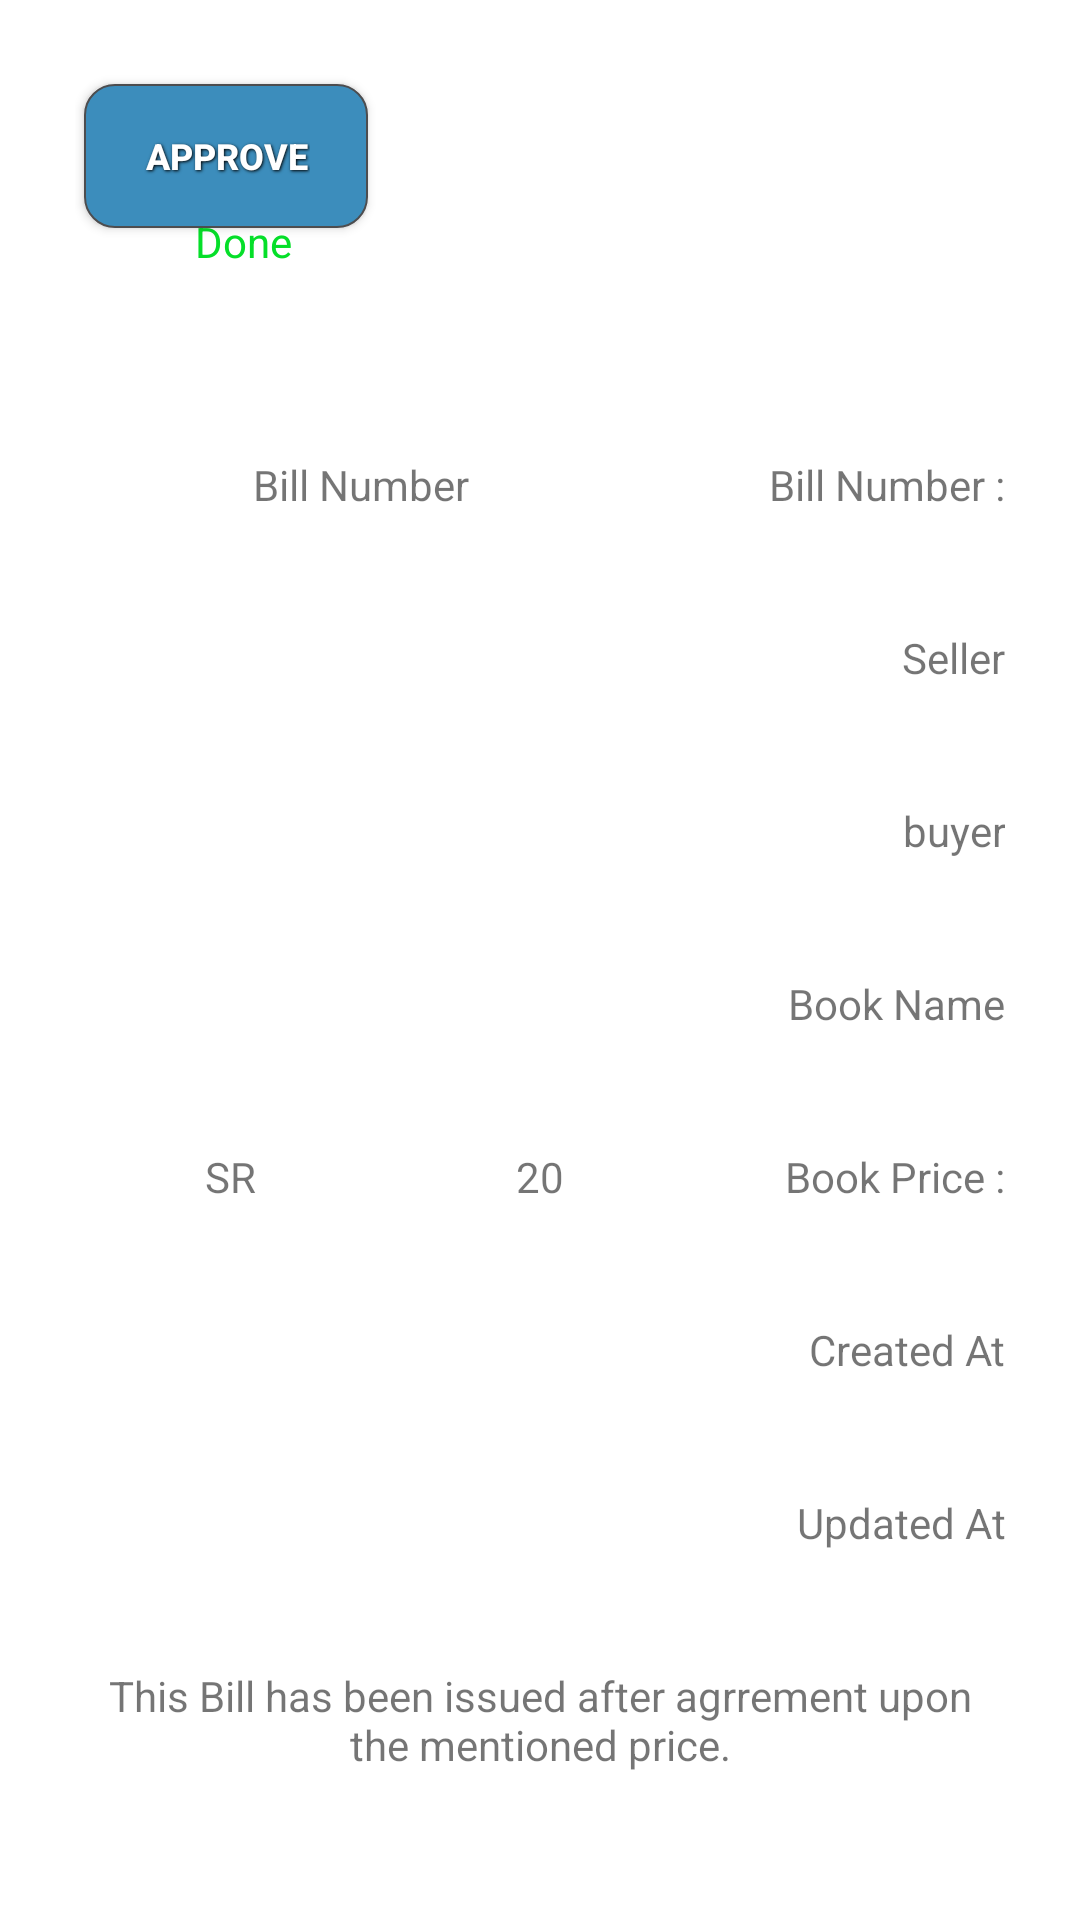

This screen was rendered from an Android layout file. Write that file and the resources it references.
<!-- AndroidManifest.xml: application theme AppTheme -->
<!-- res/layout/bill_list_item.xml -->
<?xml version="1.0" encoding="utf-8"?>
<LinearLayout xmlns:android="http://schemas.android.com/apk/res/android"
    xmlns:custom="http://schemas.android.com/apk/res-auto"
    xmlns:app="http://schemas.android.com/tools"
    android:orientation="vertical"
    android:layout_width="match_parent"
    android:layout_height="match_parent"
    android:padding="10dp"
    android:background="@color/white">
    <LinearLayout
        android:padding="15dp"
        android:orientation="vertical"
        android:layout_width="match_parent"
        android:layout_height="match_parent">
        <RelativeLayout
            android:layout_width="match_parent"
            android:layout_height="wrap_content"
            android:layout_weight="1">
            <Button
                android:id="@+id/btn_approve"
                style="@style/ButtonText"
                android:textColor="@color/white"
                android:background="@drawable/button_shape"
                android:layout_alignParentStart="true"
                android:layout_alignParentLeft="true"
                android:text="approve"
                android:layout_width="wrap_content"
                android:layout_height="wrap_content" />

            <de.hdodenhof.circleimageview.CircleImageView
                android:layout_width="35dp"
                android:layout_height="35dp"
                app:civ_border_width="2dp"
                app:civ_border_color="#05df29"
                android:id="@+id/img_approved"
                android:layout_alignParentStart="true"
                android:layout_alignParentLeft="true"
                android:src="@drawable/ic_action_approved"
                android:layout_marginTop="6dp"
                android:layout_marginLeft="40dp"
                android:layout_marginStart="40dp" />
            <TextView
                android:layout_below="@+id/img_approved"
                android:layout_marginTop="5dp"
                android:layout_marginLeft="40dp"
                android:layout_marginStart="40dp"
                android:id="@+id/txt_done"
                android:textColor="#05df29"
                android:text="@string/done"
                android:layout_width="wrap_content"
                android:layout_height="wrap_content" />
        </RelativeLayout>
        <LinearLayout
            android:gravity="end"
            android:layout_width="match_parent"
            android:layout_height="0dp"
            android:layout_weight="1">
            <TextView
                android:gravity="start|center_vertical"
                android:id="@+id/bill_status"
                android:textColor="@color/red"
                android:layout_width="wrap_content"
                android:layout_weight="1"
                android:layout_height="match_parent" />
            <TextView
                android:id="@+id/bill_number_val"
                android:gravity="center|center_vertical"
                android:layout_width="wrap_content"
                android:layout_weight="1"
                android:layout_height="match_parent"
                android:text="Bill Number"/>
            <TextView
                android:gravity="end|center_vertical"
                android:id="@+id/bill_number"
                android:layout_width="wrap_content"
                android:layout_weight="2"
                android:layout_height="match_parent"
                android:text="@string/bill_num"/>
        </LinearLayout>
        <LinearLayout
            android:layout_marginTop="10dp"
            android:layout_width="match_parent"
            android:layout_height="0dp"
            android:layout_weight="1">
            <TextView
                android:id="@+id/txt_seller_name"
                android:gravity="center"
                android:layout_width="0dp"
                android:layout_weight="1"
                android:layout_height="match_parent"/>
            <TextView
                android:gravity="end|center_vertical"
                android:text="@string/seller_profile"
                android:layout_width="0dp"
                android:layout_weight="1"
                android:layout_height="match_parent" />
        </LinearLayout>
        <LinearLayout
            android:layout_marginTop="10dp"
            android:layout_width="match_parent"
            android:layout_height="0dp"
            android:layout_weight="1">
            <TextView
                android:id="@+id/txt_buyer_name"
                android:gravity="center"
                android:layout_width="0dp"
                android:layout_weight="1"
                android:layout_height="match_parent"/>
            <TextView
                android:gravity="end|center_vertical"
                android:text="@string/buyer_profile"
                android:layout_width="0dp"
                android:layout_weight="1"
                android:layout_height="match_parent" />
        </LinearLayout>
        <LinearLayout
            android:layout_marginTop="10dp"
            android:layout_width="match_parent"
            android:layout_height="0dp"
            android:layout_weight="1">
            <TextView
                android:id="@+id/txt_book_name"
                android:gravity="center"
                android:layout_width="0dp"
                android:layout_weight="2"
                android:layout_height="match_parent"/>
            <TextView
                android:gravity="end|center_vertical"
                android:text="@string/book_name"
                android:layout_width="0dp"
                android:layout_weight="1"
                android:layout_height="match_parent" />
        </LinearLayout>
        <LinearLayout
            android:layout_marginTop="10dp"
            android:layout_width="match_parent"
            android:layout_height="0dp"
            android:layout_weight="1">
            <TextView
                android:gravity="center"
                android:layout_width="0dp"
                android:layout_weight="1"
                android:text="SR"
                android:layout_height="match_parent"/>
            <TextView
                android:id="@+id/txt_price"
                android:gravity="center"
                android:layout_width="0dp"
                android:layout_weight="1"
                android:text="20"
                android:layout_height="match_parent"/>
            <TextView
                android:gravity="end|center_vertical"
                android:text="@string/book_price"
                android:layout_width="0dp"
                android:layout_weight="1"
                android:layout_height="match_parent" />
        </LinearLayout>
        <LinearLayout
            android:layout_marginTop="10dp"
            android:layout_width="match_parent"
            android:layout_height="0dp"
            android:layout_weight="1">
            <TextView
                android:id="@+id/created_at"
                android:gravity="center"
                android:layout_width="0dp"
                android:layout_weight="2"
                android:layout_height="match_parent"/>
            <TextView
                android:gravity="end|center_vertical"
                android:text="@string/created_at"
                android:layout_width="0dp"
                android:layout_weight="1"
                android:layout_height="match_parent" />
        </LinearLayout>
        <LinearLayout
            android:layout_marginTop="10dp"
            android:layout_width="match_parent"
            android:layout_height="0dp"
            android:layout_weight="1">
            <TextView
                android:id="@+id/updated_at"
                android:gravity="center"
                android:layout_width="0dp"
                android:layout_weight="2"
                android:layout_height="match_parent"/>
            <TextView
                android:gravity="end|center_vertical"
                android:text="@string/updated_at"
                android:layout_width="0dp"
                android:layout_weight="1"
                android:layout_height="match_parent" />
        </LinearLayout>
        <TextView
            android:gravity="center"
            android:layout_width="match_parent"
            android:layout_height="wrap_content"
            android:layout_weight="1"
            android:text="@string/agreement"/>
    </LinearLayout>

    
    
    


</LinearLayout>
<!-- resources referenced by this layout -->
<resources>
  <color name="red">#f44336</color>
  <color name="white">#FFFFFF</color>
  <!-- drawable button_shape (drawable) -->
  <?xml version="1.0" encoding="utf-8"?>
  <shape xmlns:android="http://schemas.android.com/apk/res/android" android:shape="rectangle">
  
  <gradient android:startColor="@color/blue" android:endColor="@color/blue" android:angle="45"></gradient>
  
  <corners android:radius="10dp" ></corners>
  <padding
      android:left="10pt" android:right="10pt" android:top="5pt" android:bottom="5pt"
      ></padding>
      <stroke android:color="#4D4D4F" android:width="0.25pt" ></stroke>
  
  </shape>
  <!-- drawable ic_action_approved: png bitmap (drawable-hdpi, 329 bytes) -->
  <string name="agreement">This Bill has been issued after agrrement upon the mentioned price.</string>
  <string name="bill_num">Bill Number :</string>
  <string name="book_name">Book Name</string>
  <string name="book_price">Book Price :</string>
  <string name="buyer_profile">buyer</string>
  <string name="created_at">Created At</string>
  <string name="done">Done</string>
  <string name="seller_profile">Seller</string>
  <string name="updated_at">Updated At</string>
  <style name="ButtonText">
          <item name="android:layout_width">fill_parent</item>
          <item name="android:layout_height">wrap_content</item>
          <item name="android:textColor">@color/white</item>
          <item name="android:gravity">center</item>
          <item name="android:layout_margin">3dp</item>
          <item name="android:textSize">12sp</item>
          <item name="android:textStyle">bold</item>
          <item name="android:shadowColor">#000000</item>
          <item name="android:shadowDx">1</item>
          <item name="android:shadowDy">1</item>
          <item name="android:shadowRadius">2</item>
      </style>
  <style name="AppTheme" parent="Theme.AppCompat.Light.NoActionBar">
          
          <item name="colorPrimary">@color/blue</item>
          <item name="colorPrimaryDark">@color/blue</item>
          <item name="colorAccent">@color/white</item>
      </style>
  <color name="blue">#3C8DBC</color>
</resources>
